3-way image classification set "coke_fanta_sprite_224" from GitHub (igortacu/sigmoig-lmml); label vocabulary: Coke, Fanta, Sprite.

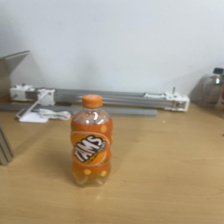
Label: Fanta

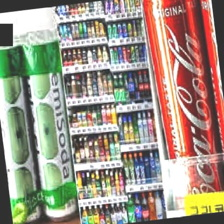
Label: Coke

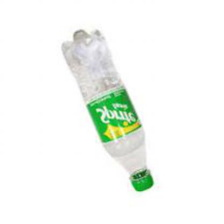
Label: Sprite

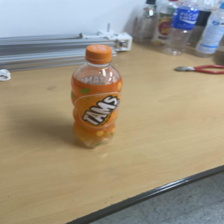
Label: Fanta

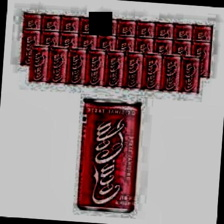
Label: Coke

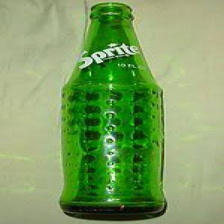
Label: Sprite
